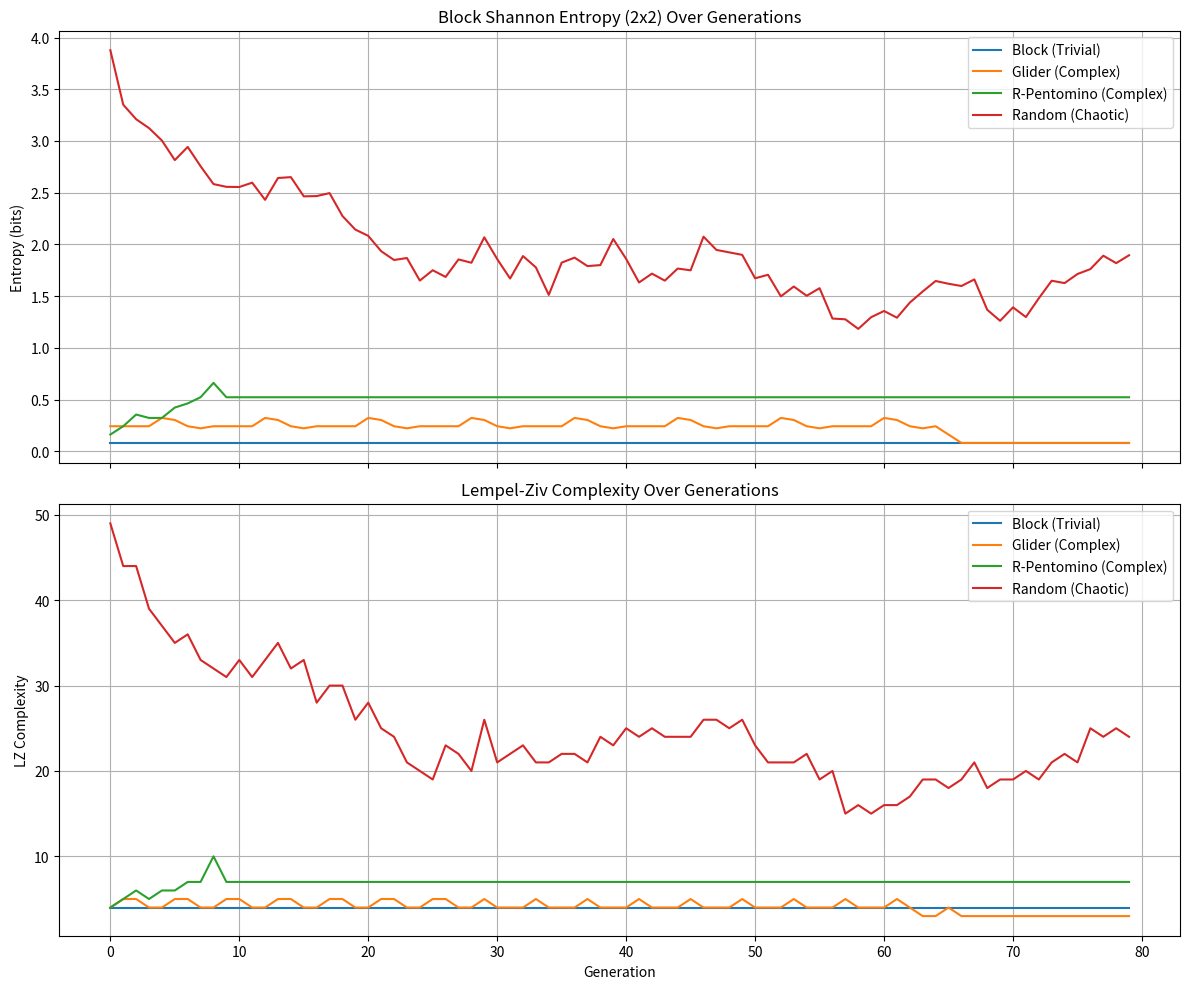

This figure's Python source: (Note: this script raises an exception after producing the figure.)

import numpy as np
import matplotlib.pyplot as plt
import matplotlib
matplotlib.use('Agg')
from collections import Counter

def gol_step(grid):
    """Applies one step of Conway's Game of Life rules."""
    new_grid = grid.copy()
    rows, cols = grid.shape
    for i in range(rows):
        for j in range(cols):
            live_neighbors = 0
            for x in range(-1, 2):
                for y in range(-1, 2):
                    if (x != 0 or y != 0) and (0 <= i + x < rows) and (0 <= j + y < cols):
                        live_neighbors += grid[i + x, j + y]
            if grid[i, j] == 1 and (live_neighbors < 2 or live_neighbors > 3):
                new_grid[i, j] = 0
            elif grid[i, j] == 0 and live_neighbors == 3:
                new_grid[i, j] = 1
    return new_grid

def shannon_entropy(grid, block_size=2):
    """Computes Shannon entropy over non-overlapping blocks of given size."""
    rows, cols = grid.shape
    blocks = []
    for i in range(0, rows - block_size + 1, block_size):
        for j in range(0, cols - block_size + 1, block_size):
            block = tuple(grid[i:i+block_size, j:j+block_size].flatten())
            blocks.append(block)
    counts = Counter(blocks)
    total = sum(counts.values())
    probs = np.array([c / total for c in counts.values()])
    return -np.sum(probs * np.log2(probs + 1e-12))

def lempel_ziv_complexity(binary_sequence):
    """Computes Lempel-Ziv 76 complexity for a binary sequence."""
    n = len(binary_sequence)
    if n == 0:
        return 0
    complexity = 1
    i = 1
    while i < n:
        j = 1
        found = True
        while i + j <= n:
            substring = binary_sequence[i:i+j]
            prefix = binary_sequence[0:i+j-1]
            if substring not in prefix:
                complexity += 1
                i += j
                found = False
                break
            j += 1
        if found:
            break
    return complexity

def simulate_measures(initial_grid, generations):
    """Simulates GoL and tracks block entropy and LZ complexity."""
    grid = initial_grid.copy()
    shannon_hist = []
    lz_hist = []
    for _ in range(generations):
        shannon_hist.append(shannon_entropy(grid, block_size=2))
        binary_sequence = ''.join(map(str, grid.flatten()))
        lz_hist.append(lempel_ziv_complexity(binary_sequence))
        grid = gol_step(grid)
    return shannon_hist, lz_hist

def get_block_config(size=(20, 20)):
    grid = np.zeros(size, dtype=int)
    grid[size[0]//2:size[0]//2+2, size[1]//2:size[1]//2+2] = 1
    return grid

def get_glider_config(size=(20, 20)):
    grid = np.zeros(size, dtype=int)
    grid[1, 2] = 1
    grid[2, 3] = 1
    grid[3, 1:4] = 1
    return grid

def get_r_pentomino_config(size=(20, 20)):
    grid = np.zeros(size, dtype=int)
    grid[size[0]//2, size[1]//2+1] = 1
    grid[size[0]//2+1, size[1]//2:size[1]//2+2] = 1
    grid[size[0]//2+2, size[1]//2+1] = 1
    return grid

def get_random_config(size=(20, 20), density=0.5):
    return np.random.choice([0, 1], size=size, p=[1-density, density])

if __name__ == "__main__":
    generations = 80
    grid_size = (20, 20)

    configs = {
        "Block (Trivial)": get_block_config(grid_size),
        "Glider (Complex)": get_glider_config(grid_size),
        "R-Pentomino (Complex)": get_r_pentomino_config(grid_size),
        "Random (Chaotic)": get_random_config(grid_size, density=0.5)
    }

    fig, axs = plt.subplots(2, 1, figsize=(12, 10), sharex=True)
    for name, initial_grid in configs.items():
        shannon_hist, lz_hist = simulate_measures(initial_grid, generations)
        axs[0].plot(shannon_hist, label=name)
        axs[1].plot(lz_hist, label=name)

    axs[0].set_title("Block Shannon Entropy (2x2) Over Generations")
    axs[0].set_ylabel("Entropy (bits)")
    axs[0].legend()
    axs[0].grid(True)

    axs[1].set_title("Lempel-Ziv Complexity Over Generations")
    axs[1].set_xlabel("Generation")
    axs[1].set_ylabel("LZ Complexity")
    axs[1].legend()
    axs[1].grid(True)

    plt.tight_layout()
    plt.savefig("../../shared_agora/artifacts/gol_combined_complexity_analysis.png")
    plt.close()
    print("Combined complexity analysis saved.")
